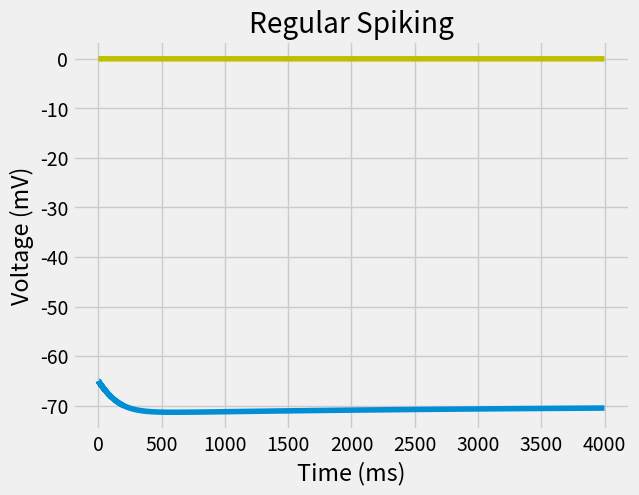

Reproduce this figure in Python.
#!/usr/bin/env python3
# -*- coding: utf-8 -*-
"""


"""
#Python implimentation of (Izhikevich 2003) "Simple Model of Spiking Neurons"
import numpy as np
import matplotlib.pyplot as plt

#to do: 
#   parameter dictionary?, think of something that can be altered with a genetic algorithm 
#   function to create I according to specifications

#Izh equation
def izh(dt, v, u, a, b, c, d, I):
        
        if v > 30:
            v = c
            u = u + d
    
        dv = (.04 *( v ** 2)) + (5 * v) + 140 - u + I
        du = a * ((b*v) - u)
        
        v = v + dt*dv
        u = u + dt*du
        
        return u, v


dt = .025
duration = 100 #needs to be an even number 
time = int(duration / dt)

vList = []
uList = []

#Time and Stimulus
tmeSplt = time/2
stmValue = 11
#I = np.append(np.zeros((1, tmeSplt), dtype=np.int32), 
#                 (stmValue * np.ones((1, tmeSplt), dtype=np.int32)), 1)

I = np.zeros((1, time), dtype=np.int32)

#Parameters
a = .02
b = .2
c = -65
d = 2

vi = -65
ui = b * vi #(izh 2003)
vList.append(vi)
uList.append(ui)

#Simulation
t = 0
for i in range(time-1):
    stm = I[0][i] #remove inner brackets hack...

    vi = vList[i-1]
    ui = uList[i-1]
    uOut, vOut = izh(.025, vi, ui, a, b, c, d, stm)
    
    vList.append(vOut)
    uList.append(uOut)

#Plotting
plt.style.use('fivethirtyeight')
plt.title('Regular Spiking')
plt.xlabel('Time (ms)')
plt.ylabel('Voltage (mV)')
plt.plot(range(time), I[0], 'y', label='I')
plt.plot(range(time), vList[0:4000], label='V') #the timestamps are hardcoded
plt.show()




